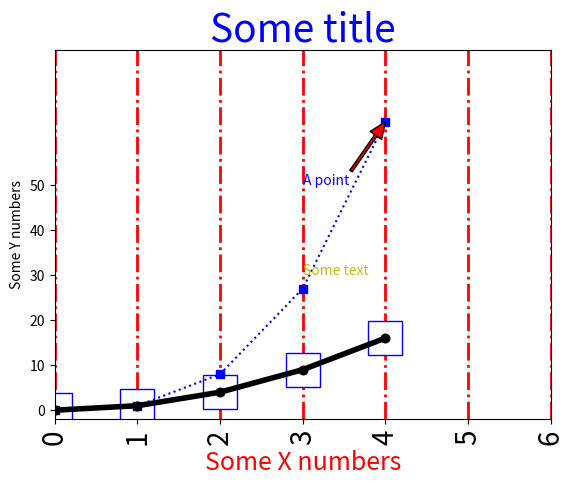
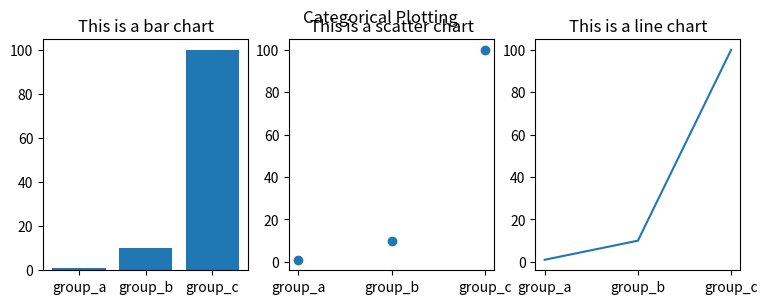

Python code for these plots, in order:

import matplotlib.pyplot as plt
import numpy as np

#Pyplot tutorial

# Line

plt.plot([1, 2, 3, 4], [1, 4, 9, 16])

x = np.linspace(0, 4, 5)

# color, linestyle, linewidth marker
plt.plot(x, x**2, '-.bs', linewidth=3)

plt.plot(x, x**2, color='b', marker='s', markersize = 25, markerfacecolor='w', markeredgecolor='b',linestyle='--', linewidth=2)

# Several
plt.plot(x, x**2, 'ro:', x, x**3, 'bs:')


# Address
plt.ylabel('Some Y numbers')
plt.xlabel('Some X numbers', fontsize=18, color='red')
plt.title('Some title', color = 'b', fontsize=28)

# Axis
plt.axis([0, 6, 0, 70])
plt.ylim(-2, 80)

plt.xticks(fontsize=20, rotation=90)
plt.yticks(np.arange(min(x**3), max(x**3)-10, 10))

# Text
plt.text(3, 30, 'Some text',color='y')
plt.annotate('A point', xy=(4, 64), xytext=(3, 50), color='b',
             arrowprops=dict(facecolor='r', width=2, headwidth = 10, shrink=0.0),
             )

# Grid
plt.grid(False)
plt.grid(which = 'major',axis='x',color='r', linestyle='-.', linewidth=2)

# Setp
lines = plt.plot(x, x**2 )
plt.setp(lines, color='r', linewidth=2.0)
plt.setp(lines, 'color', 'k', 'linewidth', 4.0)
plt.setp(lines, 'marker', 'o')

#plt.show()


# Subplots
names = ['group_a', 'group_b', 'group_c']
values = [1, 10, 100]

plt.figure(10, figsize=(9, 3))

plt.subplot(131)
plt.bar(names, values)
plt.title('This is a bar chart')
plt.subplot(132)
plt.scatter(names, values)
plt.title('This is a scatter chart')
plt.subplot(133)
plt.plot(names, values)
plt.title('This is a line chart')
plt.suptitle('Categorical Plotting')
plt.show()

